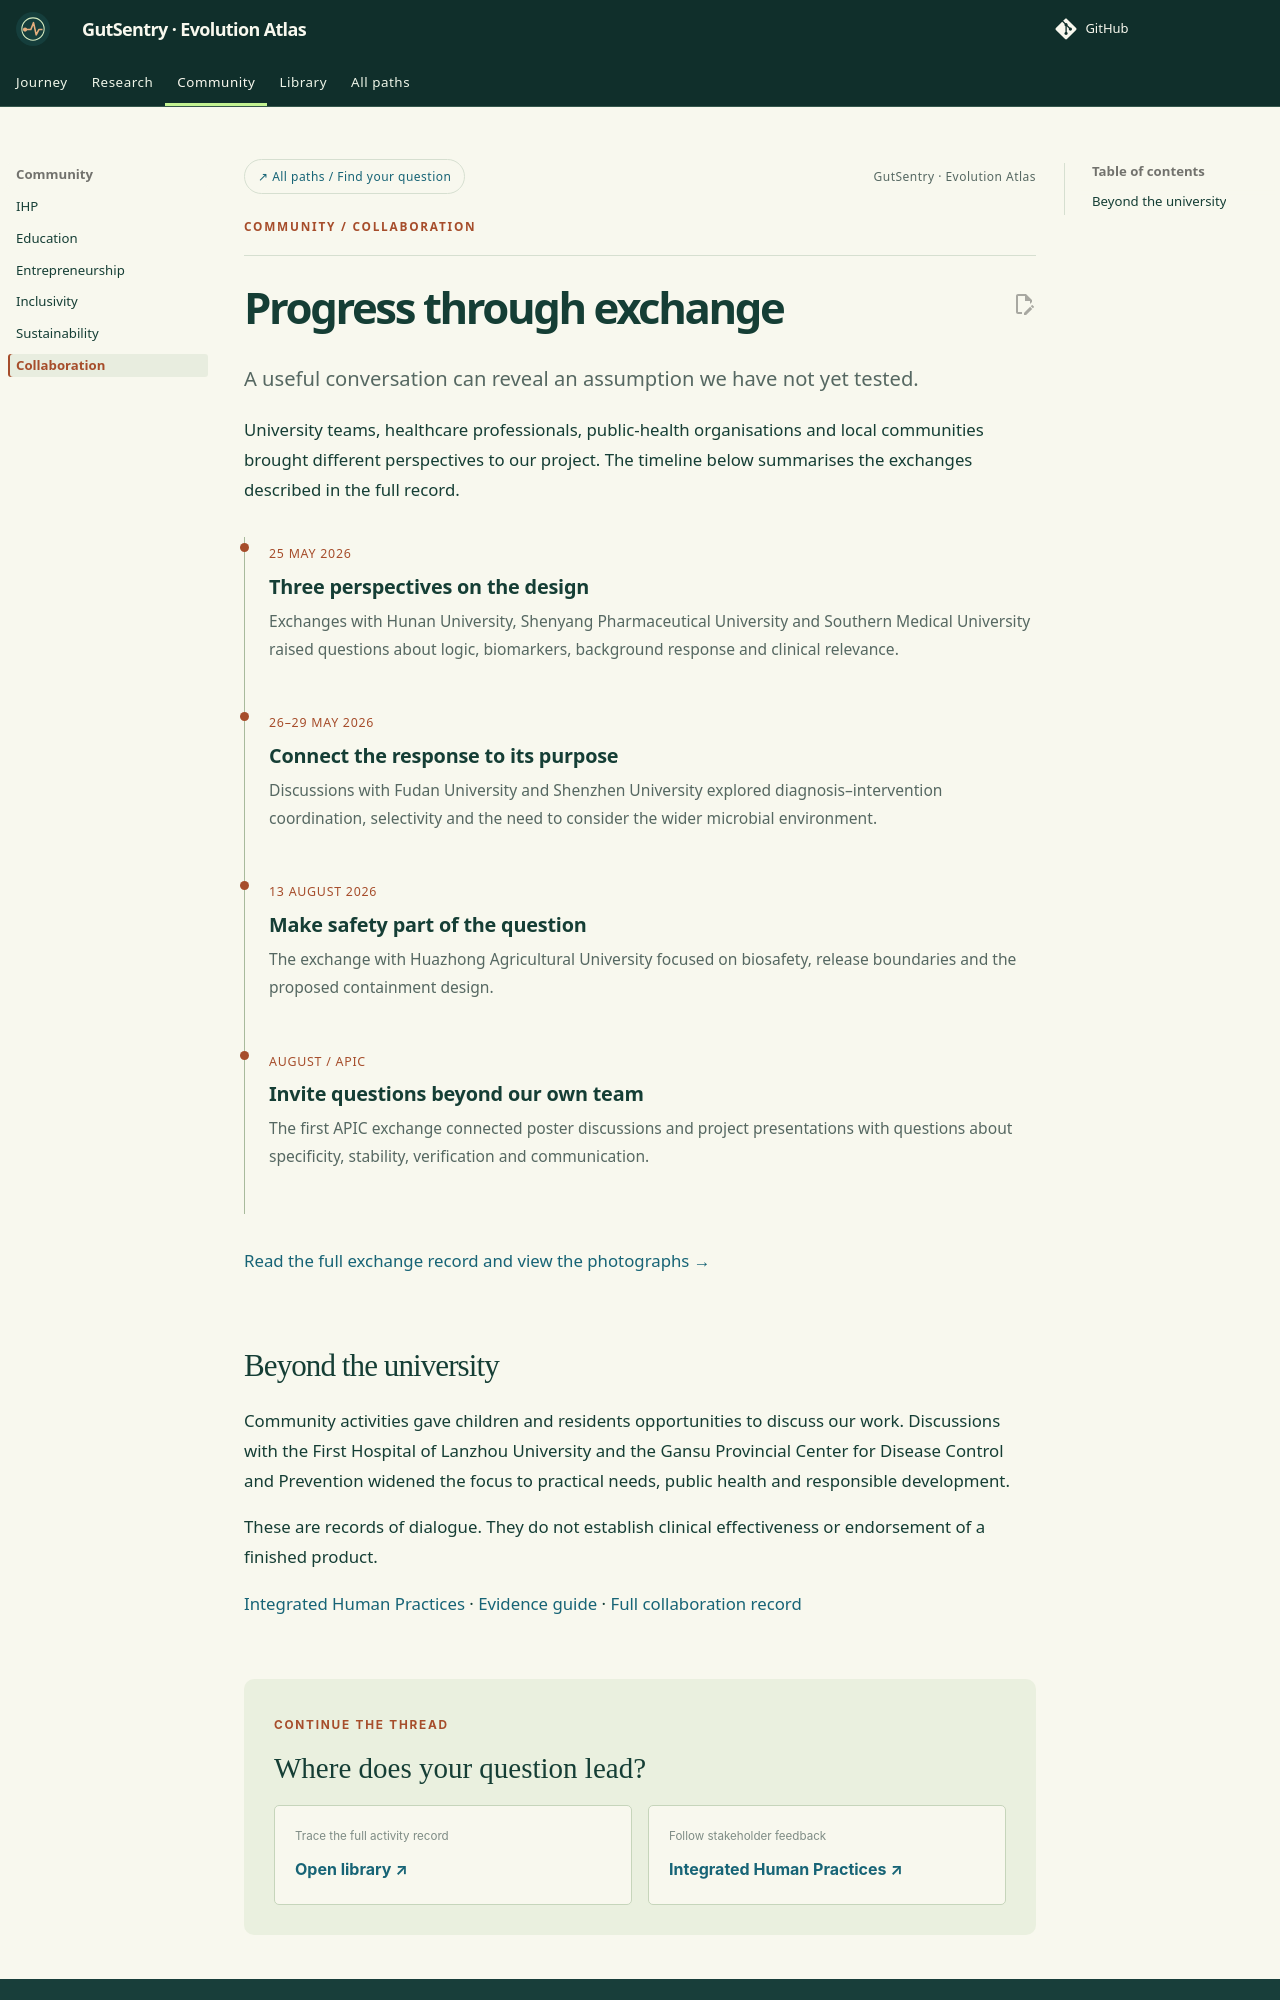

repository: idec-teams/2026_LZU-CHINA · page: human-practices/collaboration/index.html · generator: mkdocs

---
title: Collaboration
eyebrow: Community / Collaboration
---

# Progress through exchange

<p class="lead">A useful conversation can reveal an assumption we have not yet tested.</p>

University teams, healthcare professionals, public-health organisations and local communities brought different perspectives to our project. The timeline below summarises the exchanges described in the full record.

<div class="timeline">
<article><time>25 MAY 2026</time><h3>Three perspectives on the design</h3><p>Exchanges with Hunan University, Shenyang Pharmaceutical University and Southern Medical University raised questions about logic, biomarkers, background response and clinical relevance.</p></article>
<article><time>26–29 MAY 2026</time><h3>Connect the response to its purpose</h3><p>Discussions with Fudan University and Shenzhen University explored diagnosis–intervention coordination, selectivity and the need to consider the wider microbial environment.</p></article>
<article><time>13 AUGUST 2026</time><h3>Make safety part of the question</h3><p>The exchange with Huazhong Agricultural University focused on biosafety, release boundaries and the proposed containment design.</p></article>
<article><time>AUGUST / APIC</time><h3>Invite questions beyond our own team</h3><p>The first APIC exchange connected poster discussions and project presentations with questions about specificity, stability, verification and communication.</p></article>
</div>

[Read the full exchange record and view the photographs →](collaboration-record.md)
